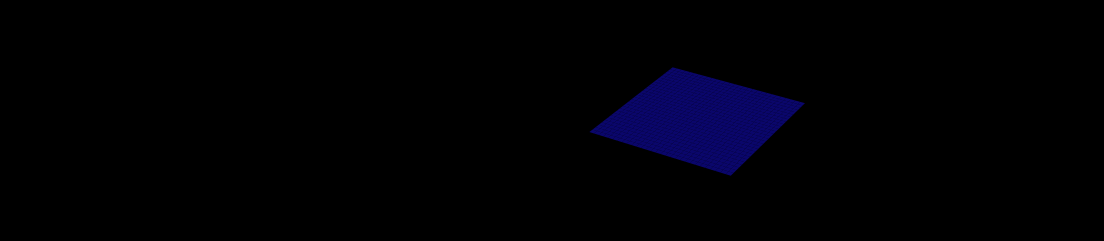

Write the Python code that produced this figure. (Note: this script raises an exception after producing the figure.)
import numpy as np
import matplotlib.pyplot as plt
from matplotlib.animation import FuncAnimation, FFMpegWriter
from mpl_toolkits.mplot3d import Axes3D
import matplotlib.gridspec as gridspec
from scipy.integrate import solve_ivp
import matplotlib as mpl

# Set up the figure with a 3D subplot
plt.rcParams['font.family'] = 'sans-serif'
plt.rcParams['font.sans-serif'] = ['Arial']
plt.style.use('dark_background')

# Create a figure with 2x2 grid for different simulations
fig = plt.figure(figsize=(14, 4), dpi=300)
gs = gridspec.GridSpec(1, 4, width_ratios=[1, 1, 1, 1])

# Add title to the figure
# fig.suptitle('https://github.com/matthewjdoyle/physics-visualisations', fontsize=22, fontweight='bold', y=0.98)

# Set up the 4 subplots for different physics simulations
ax1 = fig.add_subplot(gs[0, 0], projection='3d')  # Double pendulum
ax2 = fig.add_subplot(gs[0, 1], projection='3d')  # N-body simulation
ax3 = fig.add_subplot(gs[0, 2], projection='3d')  # Wave equation
ax4 = fig.add_subplot(gs[0, 3], projection='3d')  # Lorenz attractor

# Adjust the spacing between subplots
plt.subplots_adjust(wspace=0.3, hspace=0.3)

# Set background color for all subplots
for ax in [ax1, ax2, ax3, ax4]:
    ax.set_facecolor('black')
    ax.xaxis.pane.fill = False
    ax.yaxis.pane.fill = False
    ax.zaxis.pane.fill = False
    
    # Set pane edge colors to be transparent
    ax.xaxis.pane.set_edgecolor('w')
    ax.yaxis.pane.set_edgecolor('w')
    ax.zaxis.pane.set_edgecolor('w')
    
    ax.xaxis.pane.set_alpha(0.0)
    ax.yaxis.pane.set_alpha(0.0)
    ax.zaxis.pane.set_alpha(0.0)
    ax.grid(False)
    
    # Remove axis lines and ticks
    ax.set_xticks([])
    ax.set_yticks([])
    ax.set_zticks([])
    
    # Make the axis lines invisible
    ax.xaxis.line.set_color((1.0, 1.0, 1.0, 0.0))
    ax.yaxis.line.set_color((1.0, 1.0, 1.0, 0.0))
    ax.zaxis.line.set_color((1.0, 1.0, 1.0, 0.0))
    
    # Hide the spines
    ax.xaxis._axinfo['axisline']['linewidth'] = 0
    ax.yaxis._axinfo['axisline']['linewidth'] = 0
    ax.zaxis._axinfo['axisline']['linewidth'] = 0
    ax.xaxis._axinfo['grid']['linewidth'] = 0
    ax.yaxis._axinfo['grid']['linewidth'] = 0
    ax.zaxis._axinfo['grid']['linewidth'] = 0

# Add titles to each subplot
# ax1.set_title('Double Pendulum', fontsize=14, pad=10)
# ax2.set_title('N-Body Simulation', fontsize=14, pad=10)
# ax3.set_title('Wave Propagation', fontsize=14, pad=10)
# ax4.set_title('Lorenz Attractor', fontsize=14, pad=10)

# 1. Double Pendulum Simulation
def double_pendulum_deriv(t, y, L1, L2, m1, m2, g):
    """Return the derivatives of the double pendulum system."""
    theta1, omega1, theta2, omega2 = y
    
    c = np.cos(theta1 - theta2)
    s = np.sin(theta1 - theta2)
    
    theta1_dot = omega1
    theta2_dot = omega2
    
    omega1_dot = (m2 * g * np.sin(theta2) * c - m2 * s * (L1 * omega1**2 * c + L2 * omega2**2) -
                 (m1 + m2) * g * np.sin(theta1)) / (L1 * (m1 + m2 * s**2))
    
    omega2_dot = ((m1 + m2) * (L1 * omega1**2 * s - g * np.sin(theta2) + g * np.sin(theta1) * c) +
                 m2 * L2 * omega2**2 * s * c) / (L2 * (m1 + m2 * s**2))
    
    return [theta1_dot, omega1_dot, theta2_dot, omega2_dot]

# Parameters for double pendulum
L1, L2 = 1.0, 1.0  # lengths of rods
m1, m2 = 1.0, 1.0  # masses
g = 9.81  # gravitational acceleration

# Initial conditions: [theta1, omega1, theta2, omega2]
y0_dp = [np.pi/2, 0, np.pi/2, 0]

# Time points
t_span = (0, 10)
t_eval = np.linspace(0, 10, 300)

# Solve the ODE
sol_dp = solve_ivp(double_pendulum_deriv, t_span, y0_dp, args=(L1, L2, m1, m2, g),
                  t_eval=t_eval, method='RK45')

# Extract solution
theta1 = sol_dp.y[0]
theta2 = sol_dp.y[2]

# Convert to Cartesian coordinates
x1 = L1 * np.sin(theta1)
y1 = -L1 * np.cos(theta1)
z1 = np.zeros_like(x1)

x2 = x1 + L2 * np.sin(theta2)
y2 = y1 - L2 * np.cos(theta2)
z2 = np.zeros_like(x2)

# Initialize double pendulum plot
dp_line, = ax1.plot([], [], [], 'o-', lw=2, markersize=8, color='cyan')
dp_trace, = ax1.plot([], [], [], '-', lw=1, alpha=0.3, color='cyan')
dp_trace_x, dp_trace_y, dp_trace_z = [], [], []

# Set axis limits for double pendulum
ax1.set_xlim(-2.5, 2.5)
ax1.set_ylim(-2.5, 2.5)
ax1.set_zlim(-0.5, 0.5)
ax1.set_box_aspect([1, 1, 0.2])

# 2. N-Body Simulation
class Body:
    def __init__(self, mass, position, velocity, color):
        self.mass = mass
        self.position = np.array(position, dtype=float)
        self.velocity = np.array(velocity, dtype=float)
        self.color = color
        self.trajectory = [position]

# Initialize bodies for N-body simulation
bodies = [
    Body(1.0, [0, 0, 0], [0, 0, 0], 'yellow'),  # Sun
    Body(0.1, [1, 0, 0], [0, 1.0, 0.2], 'lightblue'),  # Planet 1
    Body(0.05, [0, 1.5, 0], [-0.8, 0, 0.1], 'white'),  # Planet 2
    Body(0.02, [0, -1.2, 0.5], [0.9, 0, 0], 'red'),  # Planet 3
    Body(0.03, [-1.8, 0, -0.2], [0, -0.7, 0], 'lightgreen')  # Planet 4
]

G = 1.0  # Gravitational constant for simulation

def compute_acceleration(bodies, body_idx):
    """Compute acceleration for a body due to gravitational forces from other bodies."""
    body = bodies[body_idx]
    acceleration = np.zeros(3)
    
    for i, other in enumerate(bodies):
        if i != body_idx:
            r = other.position - body.position
            distance = np.linalg.norm(r)
            if distance > 0.1:  # Avoid extremely close encounters
                acceleration += G * other.mass * r / (distance ** 3)
    
    return acceleration

def update_nbody(bodies, dt=0.01):
    """Update positions and velocities of all bodies."""
    accelerations = [compute_acceleration(bodies, i) for i in range(len(bodies))]
    
    for i, body in enumerate(bodies):
        body.velocity += accelerations[i] * dt
        body.position += body.velocity * dt
        body.trajectory.append(body.position.copy())
        
        # Keep only the last 50 positions for the trajectory
        if len(body.trajectory) > 50:
            body.trajectory.pop(0)

# Initialize N-body plot
nbody_points = []
nbody_trails = []

for body in bodies:
    point, = ax2.plot([], [], [], 'o', markersize=30*body.mass, color=body.color)
    trail, = ax2.plot([], [], [], '-', linewidth=3, alpha=0.6, color=body.color)
    nbody_points.append(point)
    nbody_trails.append(trail)

# Set axis limits for N-body simulation
ax2.set_xlim(-1.5, 1.5)
ax2.set_ylim(-1.5, 1.5)
ax2.set_zlim(-1.5, 1.5)
ax2.set_box_aspect([1, 1, 1])

# 3. Wave Equation Simulation
# Set up the mesh
x = np.linspace(-3, 3, 30)
y = np.linspace(-3, 3, 30)
X, Y = np.meshgrid(x, y)
Z = np.zeros_like(X)

# Initialize wave parameters
wave_speed = 2.0
time = 0
dt_wave = 0.05

# Initialize wave plot
wave_surf = ax3.plot_surface(X, Y, Z, cmap='plasma', alpha=0.8, 
                            linewidth=0, antialiased=True)

# Set axis limits for wave simulation
ax3.set_xlim(-3, 3)
ax3.set_ylim(-3, 3)
ax3.set_zlim(-1, 1)
ax3.set_box_aspect([1, 1, 0.3])

# 4. Lorenz Attractor
def lorenz_system(t, state, sigma, rho, beta):
    """Compute derivatives for the Lorenz system."""
    x, y, z = state
    dx_dt = sigma * (y - x)
    dy_dt = x * (rho - z) - y
    dz_dt = x * y - beta * z
    return [dx_dt, dy_dt, dz_dt]

# Parameters for Lorenz system
sigma = 10.0
rho = 28.0
beta = 8.0 / 3.0

# Initial condition
y0_lorenz = [0.1, 0.0, 0.0]

# Time points
t_span_lorenz = (0, 30)
t_eval_lorenz = np.linspace(0, 30, 1000)

# Solve the ODE
sol_lorenz = solve_ivp(lorenz_system, t_span_lorenz, y0_lorenz, 
                      args=(sigma, rho, beta), t_eval=t_eval_lorenz, method='RK45')

# Extract solution
x_lorenz = sol_lorenz.y[0]
y_lorenz = sol_lorenz.y[1]
z_lorenz = sol_lorenz.y[2]

# Initialize Lorenz attractor plot
lorenz_line, = ax4.plot([], [], [], '-', lw=1, color='magenta')
lorenz_point, = ax4.plot([], [], [], 'o', markersize=6, color='white')

# Set axis limits for Lorenz attractor
ax4.set_xlim(-25, 25)
ax4.set_ylim(-35, 35)
ax4.set_zlim(0, 50)
ax4.set_box_aspect([1, 1.4, 1])

# Animation function
def animate(frame):
    # 1. Update Double Pendulum
    dp_idx = frame % len(x1)
    dp_line.set_data_3d([0, x1[dp_idx], x2[dp_idx]], [0, y1[dp_idx], y2[dp_idx]], [0, z1[dp_idx], z2[dp_idx]])
    
    # Add to trace
    dp_trace_x.append(x2[dp_idx])
    dp_trace_y.append(y2[dp_idx])
    dp_trace_z.append(z2[dp_idx])
    
    # Keep only the last 50 points for the trace
    if len(dp_trace_x) > 50:
        dp_trace_x.pop(0)
        dp_trace_y.pop(0)
        dp_trace_z.pop(0)
    
    dp_trace.set_data_3d(dp_trace_x, dp_trace_y, dp_trace_z)
    
    # 2. Update N-Body Simulation
    # Update positions for 5 steps per frame for smoother motion
    for _ in range(5):
        update_nbody(bodies)
    
    # Update plots
    for i, (point, trail, body) in enumerate(zip(nbody_points, nbody_trails, bodies)):
        point.set_data_3d([body.position[0]], [body.position[1]], [body.position[2]])
        
        # Update trail
        if body.trajectory:
            trail_x = [pos[0] for pos in body.trajectory]
            trail_y = [pos[1] for pos in body.trajectory]
            trail_z = [pos[2] for pos in body.trajectory]
            trail.set_data_3d(trail_x, trail_y, trail_z)
    
    # 3. Update Wave Simulation
    global time
    time += dt_wave
    
    # Create a wave pattern
    Z = 0.5 * np.sin(np.sqrt(X**2 + Y**2) - wave_speed * time)
    Z += 0.3 * np.sin(np.sqrt((X-1)**2 + (Y+1)**2) - wave_speed * time * 1.5)
    
    # Remove old surface and create a new one
    for coll in ax3.collections:
        coll.remove()
    wave_surf = ax3.plot_surface(X, Y, Z, cmap='viridis', alpha=0.8, 
                                linewidth=0, antialiased=True)
    
    # 4. Update Lorenz Attractor
    lorenz_idx = (frame * 3) % len(x_lorenz)
    end_idx = min(lorenz_idx + 100, len(x_lorenz))
    lorenz_line.set_data_3d(x_lorenz[lorenz_idx:end_idx], 
                           y_lorenz[lorenz_idx:end_idx], 
                           z_lorenz[lorenz_idx:end_idx])
    lorenz_point.set_data_3d([x_lorenz[lorenz_idx]], 
                            [y_lorenz[lorenz_idx]], 
                            [z_lorenz[lorenz_idx]])
    
    # Rotate the view for each subplot
    ax1.view_init(elev=-70, azim=frame % 360)
    ax2.view_init(elev=20, azim=(frame % 360) / 2)
    ax3.view_init(elev=50, azim=frame % 360)
    ax4.view_init(elev=30, azim=(frame % 360) / 3)
    
    return (dp_line, dp_trace, *nbody_points, *nbody_trails, 
            wave_surf, lorenz_line, lorenz_point)

# Create animation
frames = 300  # 10 seconds at 30 fps
ani = FuncAnimation(fig, animate, frames=frames, interval=33.33, blit=False)

# Set up the writer
writer = FFMpegWriter(fps=30, metadata=dict(artist='Physics Visualizations'), 
                     bitrate=5000)

# Save the animation
print("Rendering animation... This may take a while.")
ani.save('physics_banner.mp4', writer=writer)
print("Animation saved as 'physics_banner.mp4'")

# Uncomment to display the animation in a notebook
# from IPython.display import HTML
# HTML(ani.to_html5_video())
